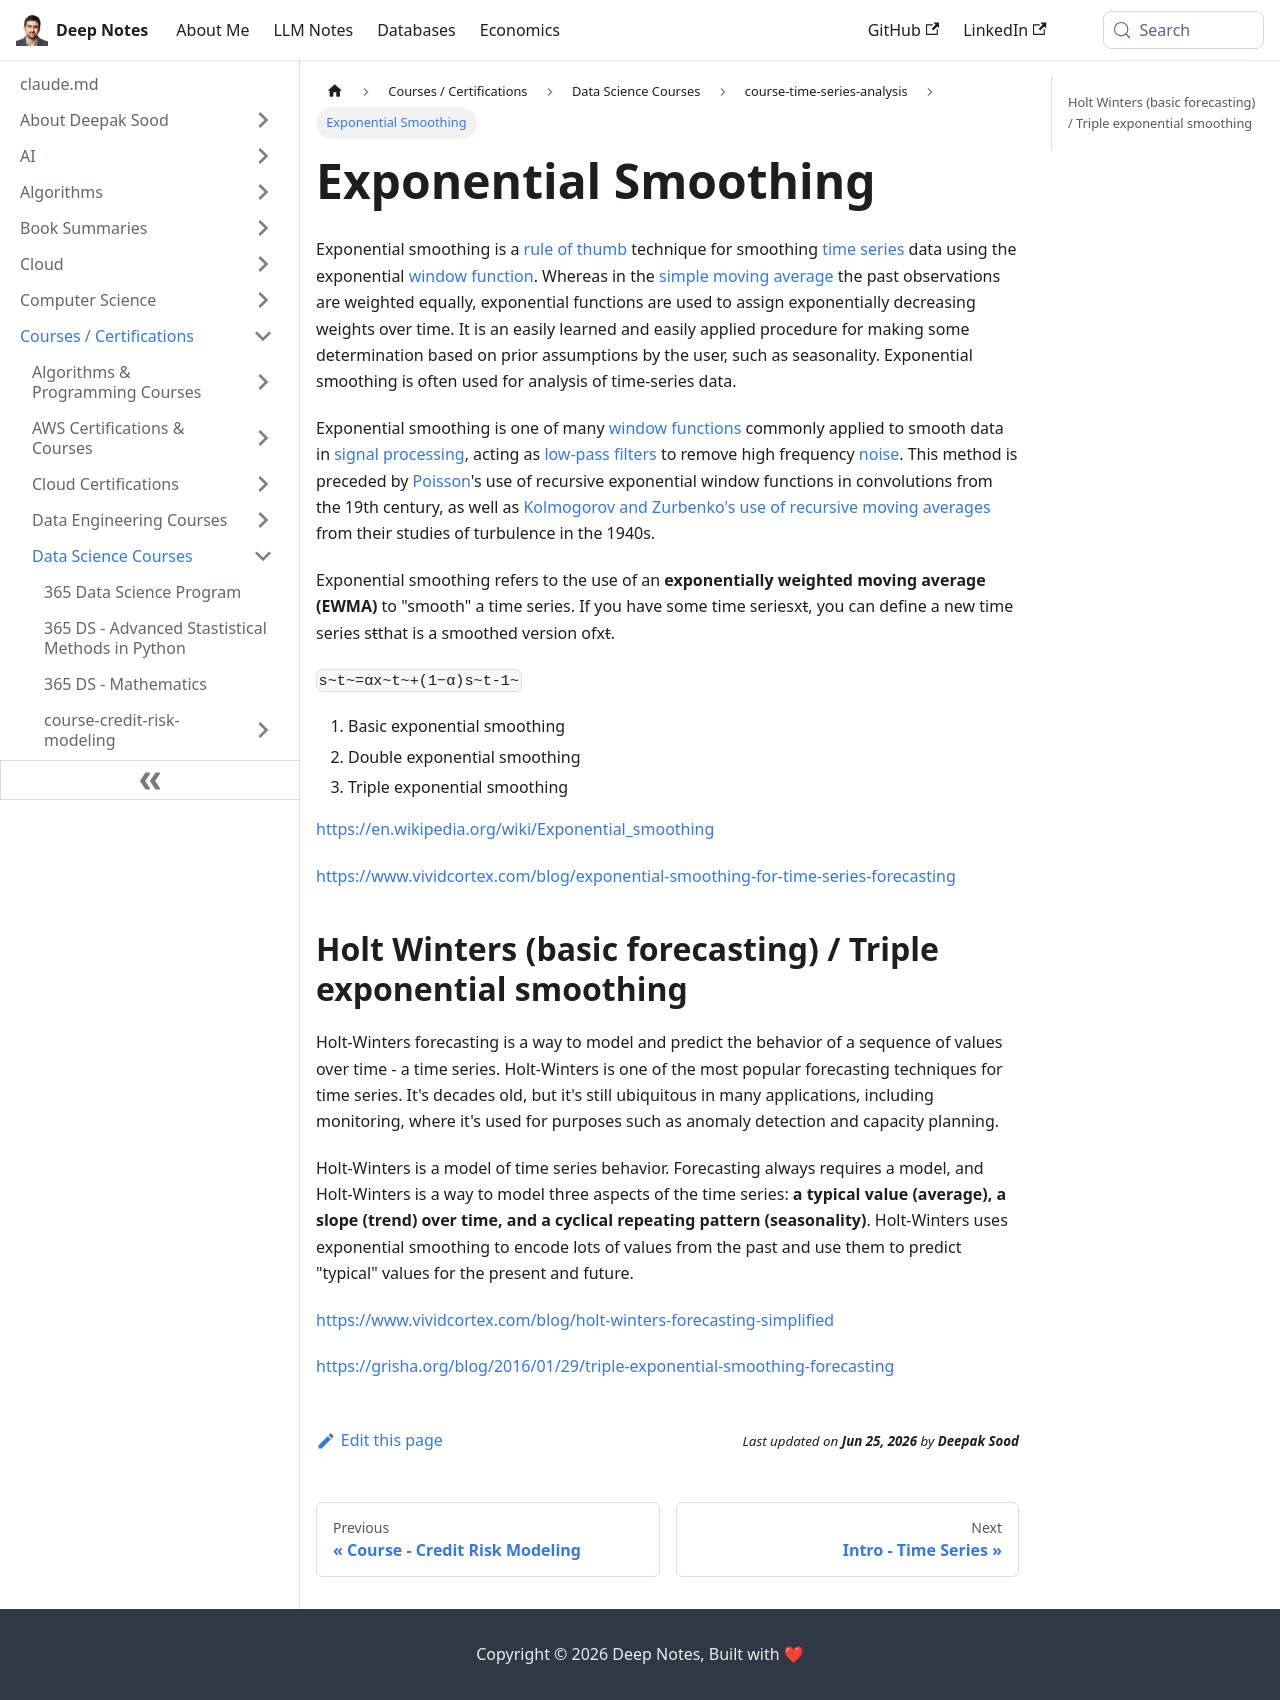

repository: deepaksood619/deepaksood619.github.io · page: courses/course-time-series-analysis/exponential-smoothing/index.html · generator: docusaurus

# Exponential Smoothing

Exponential smoothingis a [rule of thumb](https://en.wikipedia.org/wiki/Rule_of_thumb) technique for smoothing [time series](https://en.wikipedia.org/wiki/Time_series) data using the exponential [window function](https://en.wikipedia.org/wiki/Window_function). Whereas in the [simple moving average](https://en.wikipedia.org/wiki/Simple_moving_average) the past observations are weighted equally, exponential functions are used to assign exponentially decreasing weights over time. It is an easily learned and easily applied procedure for making some determination based on prior assumptions by the user, such as seasonality. Exponential smoothing is often used for analysis of time-series data.

Exponential smoothing is one of many [window functions](https://en.wikipedia.org/wiki/Window_functions) commonly applied to smooth data in [signal processing](https://en.wikipedia.org/wiki/Signal_processing), acting as [low-pass filters](https://en.wikipedia.org/wiki/Low-pass_filter) to remove high frequency [noise](https://en.wikipedia.org/wiki/Noise). This method is preceded by [Poisson](https://en.wikipedia.org/wiki/Sim%C3%A9on_Denis_Poisson)'s use of recursive exponential window functions in convolutions from the 19th century, as well as [Kolmogorov and Zurbenko's use of recursive moving averages](https://en.wikipedia.org/wiki/Kolmogorov%E2%80%93Zurbenko_filter) from their studies of turbulence in the 1940s.

Exponential smoothing refers to the use of an **exponentially weighted moving average (EWMA)** to "smooth" a time series. If you have some time seriesx~t~, you can define a new time series s~t~that is a smoothed version ofx~t~.

s~t~=αx~t~+(1−α)s~t-1~

1. Basic exponential smoothing

2. Double exponential smoothing

3. Triple exponential smoothing

https://en.wikipedia.org/wiki/Exponential_smoothing

https://www.vividcortex.com/blog/exponential-smoothing-for-time-series-forecasting

## Holt Winters (basic forecasting) / Triple exponential smoothing

Holt-Winters forecasting is a way to model and predict the behavior of a sequence of values over time - a time series. Holt-Winters is one of the most popular forecasting techniques for time series. It's decades old, but it's still ubiquitous in many applications, including monitoring, where it's used for purposes such as anomaly detection and capacity planning.

Holt-Winters is a model of time series behavior. Forecasting always requires a model, and Holt-Winters is a way to model three aspects of the time series: **a typical value (average), a slope (trend) over time, and a cyclical repeating pattern (seasonality)**. Holt-Winters uses exponential smoothing to encode lots of values from the past and use them to predict "typical" values for the present and future.

https://www.vividcortex.com/blog/holt-winters-forecasting-simplified

https://grisha.org/blog/2016/01/29/triple-exponential-smoothing-forecasting
